4-way image classification set "dataset" from GitHub (Raushan94kr/AI_Disaster_Response_Assistant); label vocabulary: destroyed, major damage, minor damage, no damage.

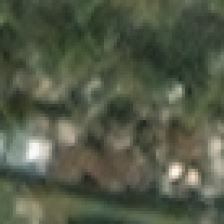
Label: minor damage

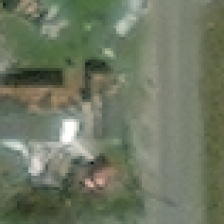
Label: major damage

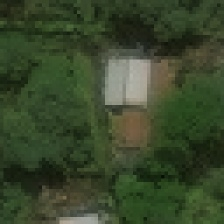
Label: no damage

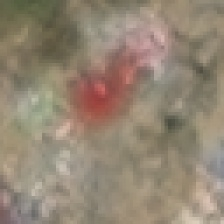
Label: destroyed

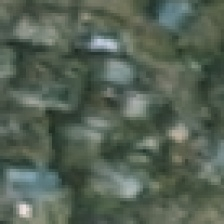
Label: minor damage

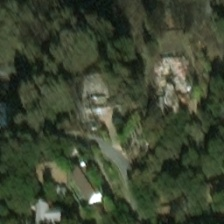
Label: major damage
